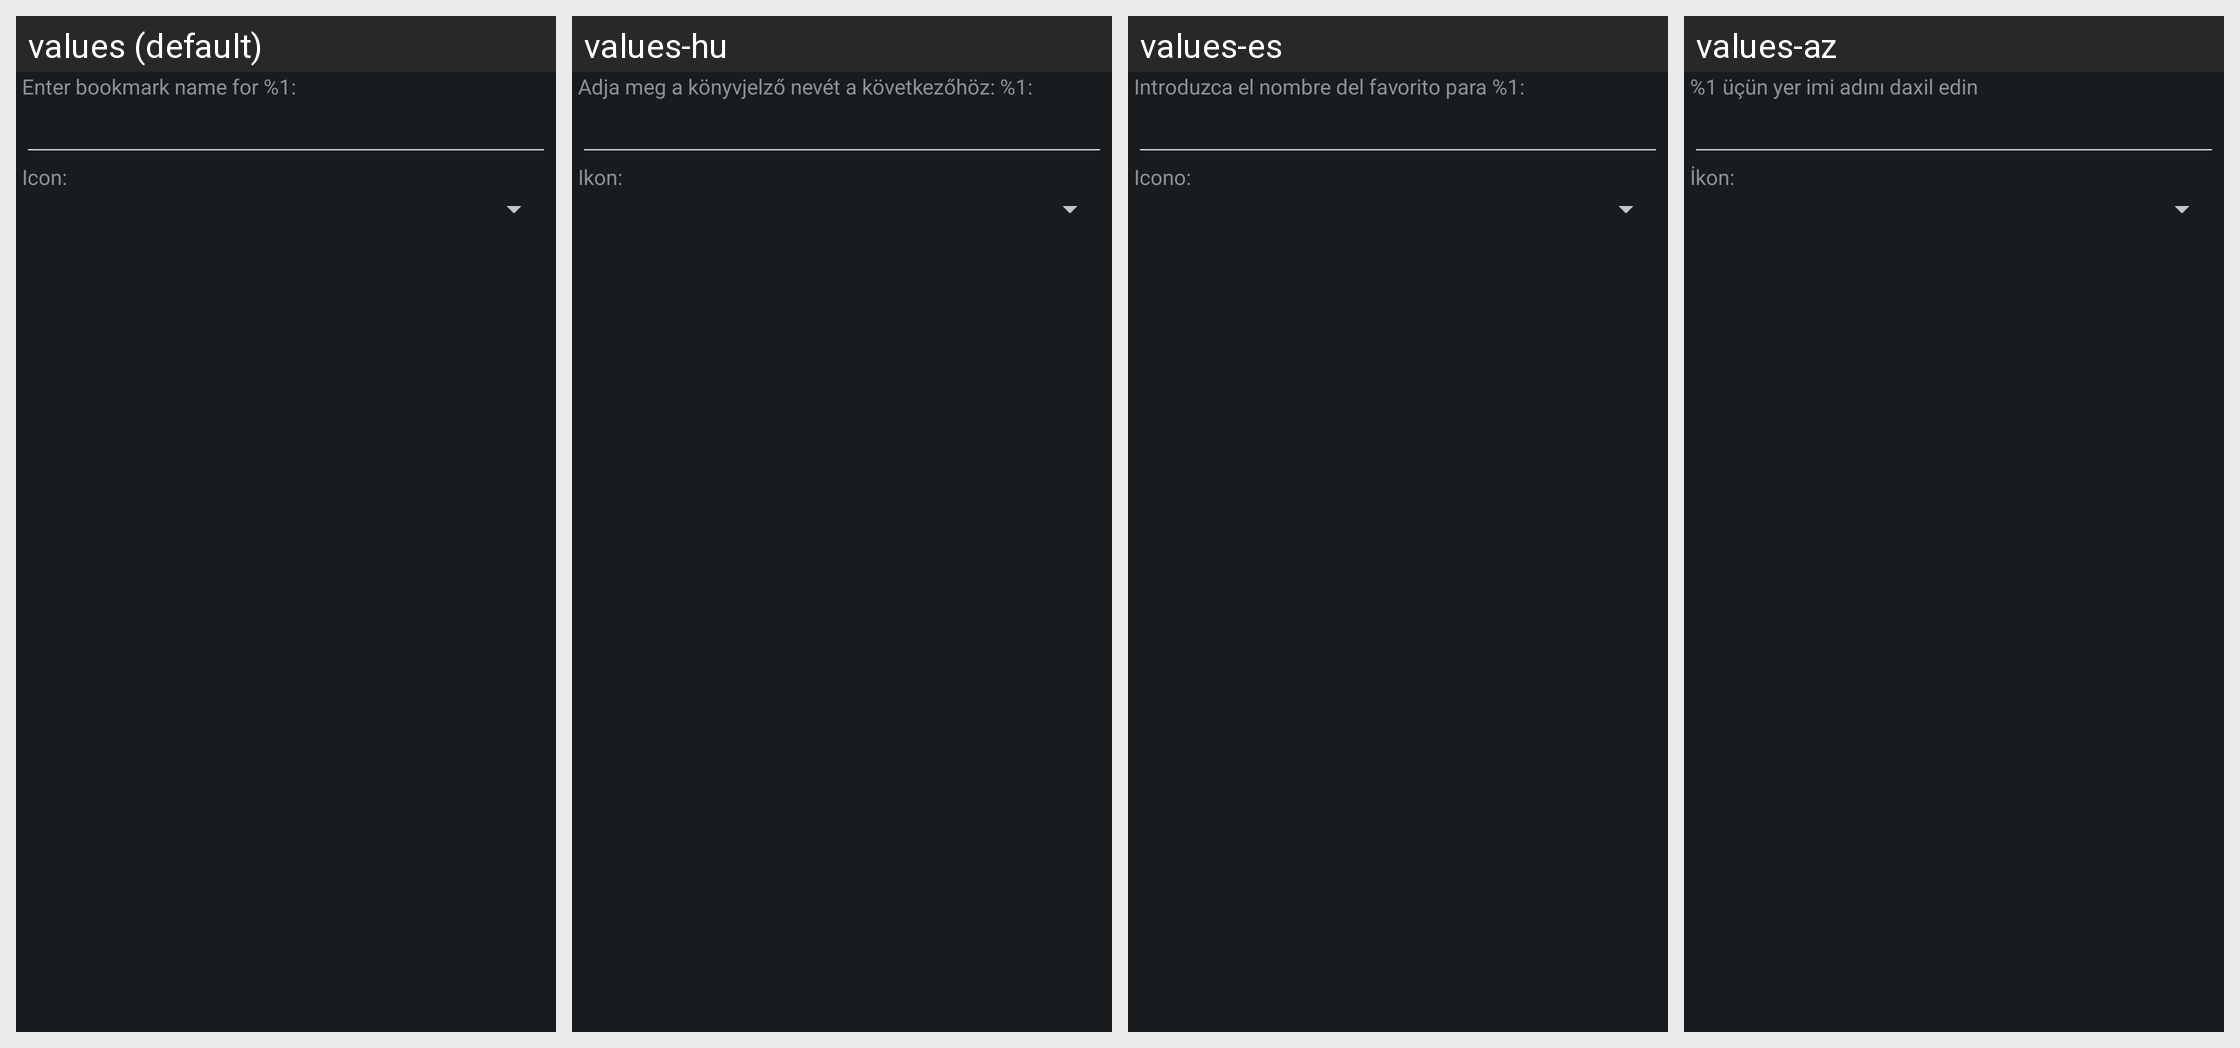

Locale-by-locale string values for the Android screen shown in this grid:
Android screen res/layout/dlg_add_to_favotite.xml rendered under 4 locales, left to right: values (default), values-hu, values-es, values-az. Device: Nexus 5 (rendered at 1080×1920; each locale shown at half size, 540×960, under a caption strip naming it); theme AppTheme.Dark.
Other locales in the repository, not shown: values-ar, values-bg, values-cs, values-da, values-de, values-el, values-fa, values-fr, values-hi, values-hr, values-in, values-it, values-ja, values-ka-rGE, values-ko, values-ky, values-lt, values-pl, values-pt-rBR, values-ru, values-sk, values-sr, values-th-rTH, values-tr, values-ug, values-uk, values-uz, values-zh-rCN, values-zh-rTW.
Strings drawn on this screen, with the default value and each locale's value (text and hints the layout hard-codes, and strings that could not be matched under every locale, appear in the picture but are not listed):

ADDF_ENTER_FAVORITE_NAME
  values: Enter bookmark name for %1:
  values-hu: Adja meg a könyvjelző nevét a következőhöz: %1:
  values-es: Introduzca el nombre del favorito para %1:
  values-az: %1 üçün yer imi adını daxil edin

ADDF_FAVORITE_ICON
  values: Icon:
  values-hu: Ikon:
  values-es: Icono:
  values-az: İkon:
